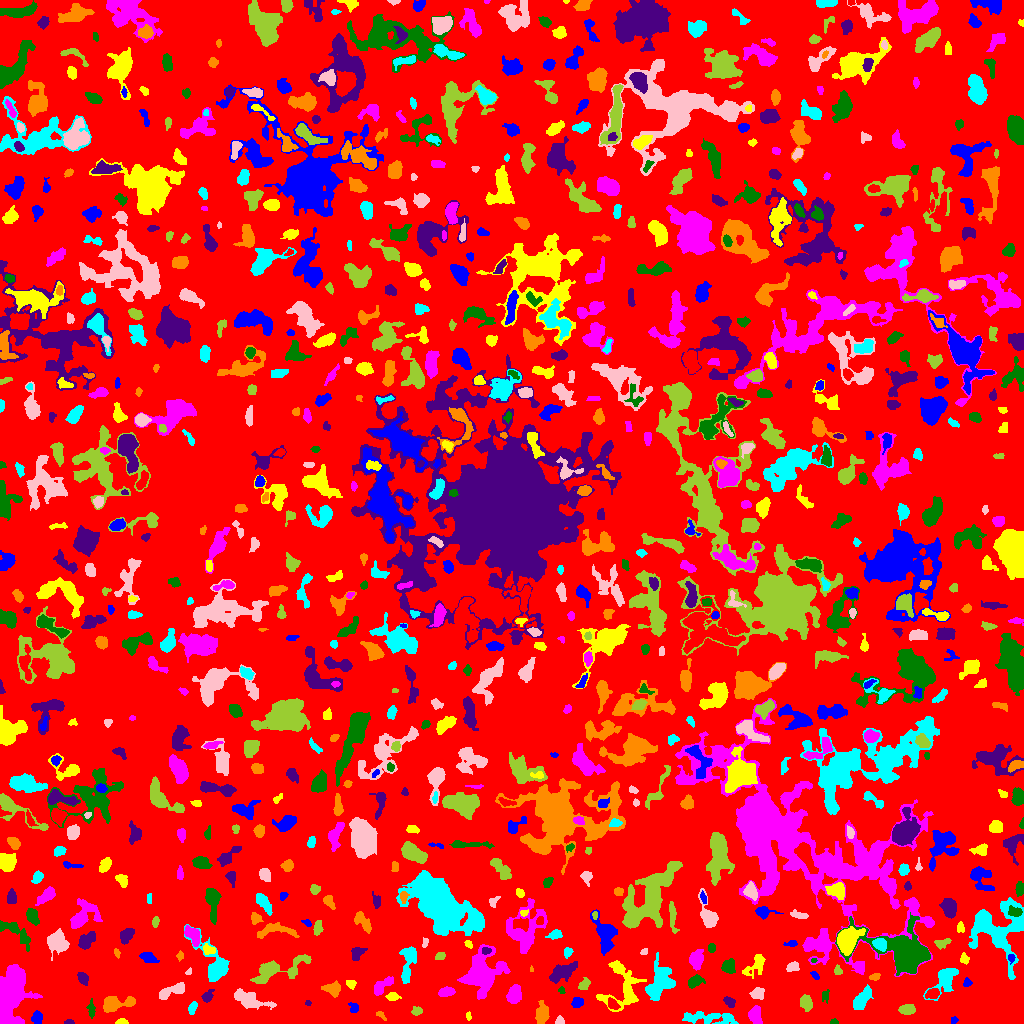

The file beside this chart, header and first rows:
ID, X, Y, A, B, theta, total_flux, mu_max, mu_median, mu_mean, R_fwhm, R_e, R10, R90, x_start, x_end, y_start, y_end, area, greylevel
0, 511.8, 510.7, 296.8, 293.4, -0.9639, 974619, 9.0, 1.0, 1.319, 46.57, 220.4, 84.3, 362.8, 0, 1023, 0, 1023, 738697, 1.319
1, 954.2, 3.456, 1.832, 1.628, 0.2039, 79.0, 3.0, 1.0, 1.612, 2.764, 2.185, 0.7979, 3.523, 951, 958, 0, 7, 49, 4.612
2, 121.9, 1.493, 2.81, 1.372, -0.02157, 209.0, 7.0, 3.0, 3.266, 2.985, 2.326, 0.7979, 3.742, 115, 128, 0, 5, 64, 6.266
3, 755.2, 9.12, 4.57, 2.894, -1.503, 591.0, 6.0, 3.0, 2.897, 5.944, 4.26, 1.693, 6.77, 748, 762, 0, 18, 204, 5.897
4, 834.4, 1.16, 1.745, 1.136, -0.04797, 50.0, 3.0, 1.0, 1.19, 2.185, 1.693, 0.5642, 2.706, 830, 838, 0, 5, 42, 5.19
5, 68.67, 1.039, 2.18, 0.9774, 0.03118, 76.0, 4.0, 2.0, 1.689, 2.706, 1.784, 0.5642, 2.877, 64, 74, 0, 4, 45, 5.689
6, 380.3, 8.687, 2.888, 1.464, -0.5921, 99.0, 4.0, 1.0, 1.65, 2.985, 2.185, 0.7979, 3.7, 376, 386, 3, 12, 60, 5.65
7, 709.2, 5.567, 15.62, 2.992, -0.03856, 1248, 6.0, 3.0, 2.786, 8.63, 7.136, 2.764, 10.9, 682, 738, 0, 12, 448, 4.786
8, 559.7, 2.395, 2.065, 2.032, -0.3712, 172.0, 7.0, 2.0, 2.606, 2.459, 2.394, 0.7979, 3.868, 555, 564, 0, 8, 66, 5.606
9, 907, 14.47, 3.783, 2.114, 0.0508, 595.0, 9.0, 3.0, 3.79, 4.334, 3.568, 1.493, 5.809, 898, 915, 9, 19, 157, 6.79
10, 986.7, 8.884, 7.029, 2.659, -0.402, 734.0, 8.0, 2.0, 2.699, 4.951, 4.687, 1.784, 7.878, 977, 1004, 0, 17, 272, 5.699
11, 36.95, 5.578, 2.713, 2.306, 1.34, 218.0, 4.0, 2.0, 1.717, 4.618, 3.192, 1.262, 5.078, 31, 42, 0, 13, 127, 5.717
12, 468.1, 8.08, 1.567, 0.7777, -1.389, 25.0, 3.0, 0.0, 0.5814, 1.382, 1.262, 0.0, 2.185, 466, 471, 3, 12, 43, 4.581
13, 1.217, 7.594, 2.127, 1.131, -1.304, 69.0, 4.0, 1.0, 1.408, 2.706, 1.784, 0.5642, 2.877, 0, 6, 3, 15, 49, 12.41
14, 91.22, 14.34, 4.056, 1.584, -1.511, 222.0, 6.0, 2.0, 2.094, 3.568, 2.985, 1.128, 4.853, 86, 95, 5, 25, 106, 5.094
15, 728.9, 22.07, 3.437, 2.229, -0.6685, 138.0, 4.0, 1.0, 1.327, 3.038, 3.192, 1.128, 5.293, 723, 735, 16, 27, 104, 4.327
16, 114.7, 19.57, 8.051, 3.225, 0.1432, 1295, 9.0, 3.0, 3.711, 5.863, 5.202, 2.111, 8.74, 103, 135, 11, 27, 349, 6.711
17, 192.5, 16.51, 2.869, 1.545, 1.098, 101.0, 3.0, 1.0, 1.041, 3.141, 2.646, 0.9772, 4.107, 188, 197, 9, 22, 97, 5.041
18, 249, 23.3, 8.943, 3.589, -0.336, 1093, 7.0, 2.0, 2.615, 5.836, 6.129, 2.257, 9.821, 234, 276, 14, 35, 418, 5.615
19, 416.8, 12.28, 2.453, 2.065, 0.1715, 197.0, 5.0, 2.0, 2.291, 3.192, 2.764, 0.9772, 4.549, 411, 422, 8, 17, 86, 5.291
20, 612.5, 19.45, 3.19, 2.093, -0.8616, 245.0, 4.0, 2.0, 2.207, 4.652, 3.09, 1.382, 5.046, 608, 620, 14, 26, 111, 7.207
21, 353.7, 15.72, 2.68, 2.243, -1.012, 201.0, 4.0, 2.0, 2.284, 4.72, 3.038, 1.262, 4.652, 348, 358, 11, 21, 88, 5.284
22, 622.3, 36.98, 13.69, 9.958, 1.531, 2271, 7.0, 3.0, 3.111, 9.009, 8.956, 3.478, 13.81, 596, 646, 12, 63, 730, 5.111
23, 514, 28.73, 4.195, 2.972, 1.234, 1168, 11.0, 4.0, 4.908, 5.441, 4.442, 1.784, 7.159, 506, 521, 20, 39, 238, 7.908
24, 825.3, 27.42, 3.179, 1.897, 1.399, 109.0, 2.0, 1.0, 1.38, 4.918, 2.932, 1.262, 4.549, 822, 829, 20, 34, 79, 4.38
25, 308, 20.33, 1.486, 1.407, -0.2002, 60.0, 3.0, 2.0, 1.818, 2.585, 1.871, 0.5642, 2.821, 305, 311, 18, 23, 33, 4.818
26, 542.4, 10.18, 5.165, 2.815, 1.542, 728.0, 7.0, 3.0, 3.008, 5.585, 4.787, 1.871, 7.442, 535, 549, 0, 23, 242, 6.008
27, 861.4, 24.16, 6.48, 2.767, 0.9391, 711.0, 6.0, 2.0, 2.469, 6.257, 5.171, 1.954, 8.156, 853, 873, 14, 39, 288, 5.469
28, 173, 32.79, 8.193, 2.4, 0.3771, 710.0, 7.0, 2.0, 2.784, 5.109, 4.583, 1.784, 7.442, 159, 184, 24, 41, 255, 6.784
29, 806, 20.09, 3.653, 2.711, -1.208, 542.0, 7.0, 3.0, 3.133, 4.754, 3.989, 1.596, 6.333, 800, 812, 12, 29, 173, 6.133
30, 50.55, 39.86, 13.22, 4.753, -1.034, 1434, 8.0, 2.0, 2.516, 6.283, 6.887, 2.459, 11.4, 32, 66, 11, 62, 570, 5.516
31, 577.4, 20.94, 2.704, 2.255, 0.5364, 327.0, 6.0, 2.5, 2.868, 4.26, 3.141, 1.262, 4.951, 571, 583, 16, 26, 114, 6.868
32, 392.5, 26.76, 3.121, 1.839, -0.01324, 223.0, 5.0, 2.0, 2.23, 3.742, 3.038, 1.262, 4.72, 385, 401, 23, 31, 100, 6.23
33, 446, 31.45, 3.773, 2.118, 0.1753, 415.0, 6.0, 3.0, 2.902, 5.109, 3.656, 1.493, 5.614, 438, 455, 27, 37, 143, 6.902
34, 561.5, 33.1, 1.648, 1.583, -1.13, 61.0, 3.0, 1.0, 1.386, 2.326, 2.034, 0.7979, 3.241, 558, 565, 30, 37, 44, 5.386
35, 207.2, 26.97, 3.003, 2.132, 0.9191, 299.0, 6.0, 2.0, 2.623, 3.989, 3.038, 1.128, 5.109, 201, 214, 21, 34, 114, 5.623
36, 332.4, 34.39, 4.284, 3.146, -0.1348, 428.0, 5.0, 2.0, 2.184, 4.983, 4.406, 1.693, 6.91, 321, 340, 26, 43, 196, 5.184
37, 945.3, 44.2, 8.749, 4.362, 0.9596, 1461, 8.0, 3.0, 3.529, 7.797, 6.18, 2.523, 9.885, 923, 958, 23, 55, 414, 6.529
38, 756.9, 30.42, 3.108, 2.525, 0.3011, 239.0, 4.0, 1.0, 1.66, 4.583, 3.29, 1.262, 5.557, 749, 764, 24, 36, 144, 5.66
39, 583.8, 38.48, 3.055, 2.186, 0.9072, 263.0, 6.0, 2.0, 2.348, 3.656, 3.141, 1.128, 5.171, 578, 590, 34, 46, 112, 5.348
40, 932.3, 29.52, 3.265, 2.182, 0.3589, 310.0, 5.0, 2.0, 2.366, 4.26, 3.338, 1.382, 5.232, 925, 939, 25, 35, 131, 8.366
41, 966.9, 40.84, 2.186, 1.999, 1.078, 94.0, 3.0, 1.0, 1.403, 2.821, 2.523, 0.9772, 4.146, 963, 972, 37, 46, 67, 5.403
42, 351.3, 39.36, 2.093, 1.853, 0.5348, 98.0, 4.0, 1.0, 1.241, 3.038, 2.459, 0.7979, 3.989, 346, 356, 34, 43, 79, 5.241
43, 382.3, 37.56, 6.852, 2.482, 0.6929, 468.0, 7.0, 2.0, 2.167, 3.09, 4.442, 1.596, 7.291, 374, 393, 28, 47, 216, 5.167
44, 695.1, 42.18, 4.044, 2.515, 0.3829, 505.0, 6.0, 3.0, 3.137, 5.293, 3.909, 1.596, 6.257, 688, 705, 35, 49, 161, 6.137
45, 82.8, 45.87, 2.984, 2.081, -0.993, 301.0, 6.0, 2.0, 2.488, 4.184, 3.09, 1.262, 4.886, 77, 88, 38, 51, 121, 6.488
46, 875, 46.89, 2.738, 1.617, 0.2383, 190.0, 5.0, 3.0, 2.676, 3.385, 2.646, 0.9772, 4.107, 869, 880, 43, 50, 71, 5.676
47, 214.7, 58.9, 13.43, 5.804, -1.008, 2122, 10.0, 3.0, 3.743, 7.442, 7.181, 2.706, 11.93, 184, 229, 42, 99, 567, 5.743
48, 189.1, 52.01, 1.857, 1.273, 0.7297, 67.0, 3.0, 2.0, 1.763, 2.764, 1.871, 0.7979, 2.877, 185, 191, 49, 56, 38, 6.763
49, 277, 54.12, 16.14, 4.722, 0.3066, 1368, 6.0, 2.0, 2.189, 8.117, 7.485, 2.764, 12.22, 250, 311, 40, 69, 625, 5.189
50, 131, 46.44, 12.35, 4.307, -0.2119, 2886, 10.0, 4.0, 4.225, 9.558, 7.777, 3.141, 12.24, 104, 154, 34, 57, 683, 7.225
51, 815.1, 48.37, 2.079, 1.065, -0.8349, 52.0, 3.0, 1.0, 0.8814, 2.326, 1.871, 0.5642, 2.932, 810, 819, 44, 52, 59, 5.881
52, 755.7, 58.29, 7.196, 3.572, 0.852, 873.0, 9.0, 3.0, 3.358, 4.222, 5.109, 1.871, 8.195, 742, 765, 45, 69, 260, 5.358
53, 11.56, 31.3, 13.21, 6.781, 1.45, 10670, 22.0, 7.0, 8.388, 11.45, 10.51, 4.146, 17.03, 0, 42, 0, 59, 1272, 10.39
54, 728.7, 57.26, 3.512, 2.948, 1.57, 357.0, 5.0, 2.0, 2.064, 4.72, 4.029, 1.493, 6.103, 721, 735, 50, 65, 173, 6.064
55, 560.8, 50.56, 6.971, 3.322, 0.4903, 994.0, 7.0, 2.0, 2.761, 5.971, 5.528, 2.185, 8.921, 549, 577, 40, 62, 360, 5.761
56, 531.5, 53.73, 1.351, 0.9231, -1.46, 26.0, 2.0, 1.0, 1.182, 2.394, 1.382, 0.5642, 2.185, 530, 533, 52, 58, 22, 6.182
57, 659.1, 40.83, 9.438, 5.753, 1.211, 1745, 7.0, 3.0, 2.701, 8.482, 7.548, 2.985, 11.71, 645, 675, 23, 71, 646, 6.701
58, 792.7, 56.59, 3.001, 2.162, 0.342, 324.0, 6.0, 3.0, 2.919, 4.334, 3.192, 1.262, 5.015, 786, 799, 52, 62, 111, 5.919
59, 837.7, 52.67, 2.385, 2.053, -1.054, 217.0, 6.0, 3.0, 3.145, 3.785, 2.706, 0.9772, 4.184, 834, 842, 49, 59, 69, 6.145
... 874 more rows
